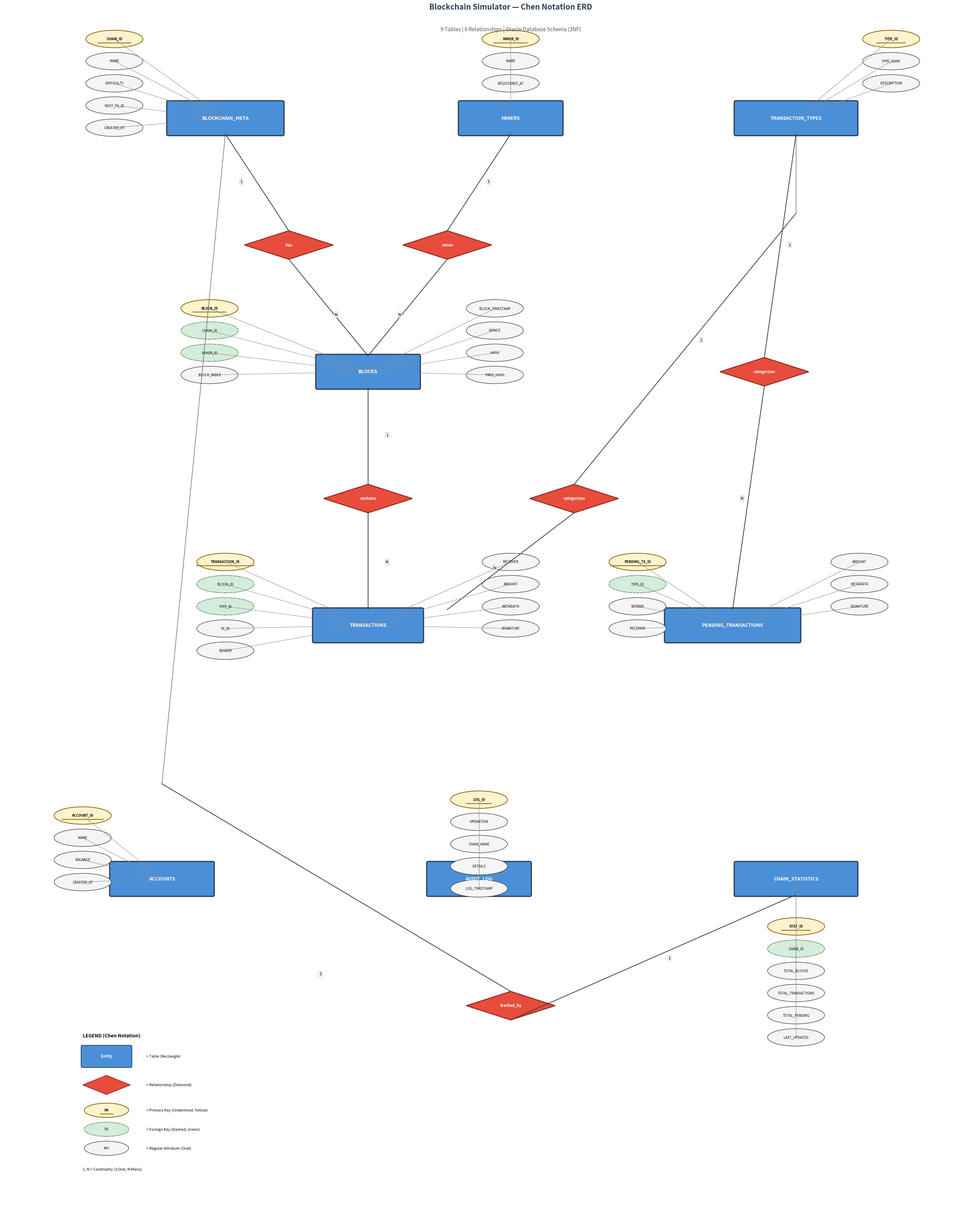

The matplotlib source for this figure:
"""
Generate a Chen Notation ERD for the Blockchain Simulator Oracle Database.
Uses matplotlib to draw entities (rectangles), relationships (diamonds),
and attributes (ovals) in proper Chen notation.
"""

import matplotlib.pyplot as plt
import matplotlib.patches as mpatches
from matplotlib.patches import FancyBboxPatch, FancyArrowPatch
import numpy as np

fig, ax = plt.subplots(1, 1, figsize=(28, 36))
ax.set_xlim(-2, 28)
ax.set_ylim(-2, 36)
ax.set_aspect('equal')
ax.axis('off')
fig.patch.set_facecolor('white')

# Colors
ENTITY_COLOR = '#4A90D9'
ENTITY_TEXT = 'white'
REL_COLOR = '#E74C3C'
REL_TEXT = 'white'
ATTR_COLOR = '#F5F5F5'
ATTR_BORDER = '#333333'
PK_COLOR = '#FFF3CD'
PK_BORDER = '#856404'
FK_COLOR = '#D4EDDA'
FK_BORDER = '#155724'

def draw_entity(ax, x, y, name, w=3.2, h=1.0):
    """Draw a rectangle for an entity."""
    rect = FancyBboxPatch((x - w/2, y - h/2), w, h,
                          boxstyle="round,pad=0.05",
                          facecolor=ENTITY_COLOR, edgecolor='#2C3E50', linewidth=2.5)
    ax.add_patch(rect)
    ax.text(x, y, name, ha='center', va='center',
            fontsize=10, fontweight='bold', color=ENTITY_TEXT)
    return (x, y)

def draw_relationship(ax, x, y, name, w=2.8, h=0.9):
    """Draw a diamond for a relationship."""
    diamond = plt.Polygon([
        (x, y + h/2),
        (x + w/2, y),
        (x, y - h/2),
        (x - w/2, y)
    ], closed=True, facecolor=REL_COLOR, edgecolor='#922B21', linewidth=2)
    ax.add_patch(diamond)
    ax.text(x, y, name, ha='center', va='center',
            fontsize=8, fontweight='bold', color=REL_TEXT)
    return (x, y)

def draw_attribute(ax, x, y, name, is_pk=False, is_fk=False, is_multivalued=False):
    """Draw an oval for an attribute. PK is underlined, FK is dashed border."""
    if is_pk:
        fc, ec = PK_COLOR, PK_BORDER
    elif is_fk:
        fc, ec = FK_COLOR, FK_BORDER
    else:
        fc, ec = ATTR_COLOR, ATTR_BORDER

    ls = '--' if is_fk else '-'
    lw = 1.5 if is_pk else 1.0

    ellipse = mpatches.Ellipse((x, y), 1.8, 0.55,
                               facecolor=fc, edgecolor=ec,
                               linewidth=lw, linestyle=ls)
    ax.add_patch(ellipse)

    if is_pk:
        ax.text(x, y, name, ha='center', va='center', fontsize=7,
                fontweight='bold', style='normal',
                bbox=dict(boxstyle='round,pad=0.01', facecolor='none', edgecolor='none'))
        # Underline for PK
        text_width = len(name) * 0.065
        ax.plot([x - text_width, x + text_width], [y - 0.12, y - 0.12],
                color=PK_BORDER, linewidth=1.5)
    else:
        ax.text(x, y, name, ha='center', va='center', fontsize=7)

    return (x, y)

def draw_line(ax, p1, p2, style='-', color='#555555', lw=1.0):
    """Draw a line between two points."""
    ax.plot([p1[0], p2[0]], [p1[1], p2[1]], style, color=color, linewidth=lw)

def draw_cardinality(ax, x, y, text):
    """Draw cardinality label."""
    ax.text(x, y, text, ha='center', va='center', fontsize=8,
            fontweight='bold', color='#333333',
            bbox=dict(boxstyle='round,pad=0.15', facecolor='#FFFFEE', edgecolor='#999999', linewidth=0.5))

# ============================================================
# ENTITY POSITIONS
# ============================================================

# Row 1 (top): BLOCKCHAIN_META, MINERS, TRANSACTION_TYPES
e_meta = draw_entity(ax, 5, 33, 'BLOCKCHAIN_META', w=3.6)
e_miners = draw_entity(ax, 14, 33, 'MINERS')
e_types = draw_entity(ax, 23, 33, 'TRANSACTION_TYPES', w=3.8)

# Row 2: BLOCKS
e_blocks = draw_entity(ax, 9.5, 25, 'BLOCKS')

# Row 3: TRANSACTIONS, PENDING_TRANSACTIONS
e_trans = draw_entity(ax, 9.5, 17, 'TRANSACTIONS', w=3.4)
e_pending = draw_entity(ax, 21, 17, 'PENDING_TRANSACTIONS', w=4.2)

# Row 4 (bottom): ACCOUNTS, AUDIT_LOG, CHAIN_STATISTICS
e_accounts = draw_entity(ax, 3, 9, 'ACCOUNTS')
e_audit = draw_entity(ax, 13, 9, 'AUDIT_LOG')
e_stats = draw_entity(ax, 23, 9, 'CHAIN_STATISTICS', w=3.8)

# ============================================================
# RELATIONSHIPS (Diamonds)
# ============================================================

r_has_blocks = draw_relationship(ax, 7, 29, 'has')
r_mines = draw_relationship(ax, 12, 29, 'mines')
r_contains = draw_relationship(ax, 9.5, 21, 'contains')
r_categorizes = draw_relationship(ax, 16, 21, 'categorizes')
r_cat_pending = draw_relationship(ax, 22, 25, 'categorizes')
r_tracked = draw_relationship(ax, 14, 5, 'tracked_by')

# ============================================================
# RELATIONSHIP LINES
# ============================================================

# BLOCKCHAIN_META --has--> BLOCKS
draw_line(ax, (5, 32.5), (7, 29.45), color='#2C3E50', lw=1.5)
draw_line(ax, (7, 28.55), (9.5, 25.5), color='#2C3E50', lw=1.5)
draw_cardinality(ax, 5.5, 31, '1')
draw_cardinality(ax, 8.5, 26.8, 'N')

# MINERS --mines--> BLOCKS
draw_line(ax, (14, 32.5), (12, 29.45), color='#2C3E50', lw=1.5)
draw_line(ax, (12, 28.55), (9.5, 25.5), color='#2C3E50', lw=1.5)
draw_cardinality(ax, 13.3, 31, '1')
draw_cardinality(ax, 10.5, 26.8, 'N')

# BLOCKS --contains--> TRANSACTIONS
draw_line(ax, (9.5, 24.5), (9.5, 21.45), color='#2C3E50', lw=1.5)
draw_line(ax, (9.5, 20.55), (9.5, 17.5), color='#2C3E50', lw=1.5)
draw_cardinality(ax, 10.1, 23, '1')
draw_cardinality(ax, 10.1, 19, 'N')

# TRANSACTION_TYPES --categorizes--> TRANSACTIONS
draw_line(ax, (23, 32.5), (23, 30))
draw_line(ax, (23, 30), (16, 21.45), color='#2C3E50', lw=1.5)
draw_line(ax, (16, 20.55), (12, 17.5), color='#2C3E50', lw=1.5)
draw_cardinality(ax, 20, 26, '1')
draw_cardinality(ax, 13.5, 18.8, 'N')

# TRANSACTION_TYPES --categorizes--> PENDING_TRANSACTIONS
draw_line(ax, (23, 32.5), (22, 25.45), color='#2C3E50', lw=1.5)
draw_line(ax, (22, 24.55), (21, 17.5), color='#2C3E50', lw=1.5)
draw_cardinality(ax, 22.8, 29, '1')
draw_cardinality(ax, 21.3, 21, 'N')

# BLOCKCHAIN_META --tracked_by--> CHAIN_STATISTICS
draw_line(ax, (5, 32.5), (3, 12))
draw_line(ax, (3, 12), (14, 5.45), color='#2C3E50', lw=1.5)
draw_line(ax, (14, 4.55), (23, 9.0 - 0.5), color='#2C3E50', lw=1.5)
draw_cardinality(ax, 8, 6, '1')
draw_cardinality(ax, 19, 6.5, '1')

# ============================================================
# ATTRIBUTES
# ============================================================

# --- BLOCKCHAIN_META attributes ---
attrs_meta = [
    ('CHAIN_ID', True, False), ('NAME', False, False),
    ('DIFFICULTY', False, False), ('NEXT_TX_ID', False, False),
    ('CREATED_AT', False, False)
]
meta_ax = 1.5
for i, (name, pk, fk) in enumerate(attrs_meta):
    ay = 35.5 - i * 0.7
    pos = draw_attribute(ax, meta_ax, ay, name, is_pk=pk, is_fk=fk)
    draw_line(ax, pos, e_meta, color='#888888', lw=0.8)

# --- MINERS attributes ---
attrs_miners = [
    ('MINER_ID', True, False), ('NAME', False, False),
    ('REGISTERED_AT', False, False)
]
for i, (name, pk, fk) in enumerate(attrs_miners):
    ay = 35.5 - i * 0.7
    pos = draw_attribute(ax, 14, ay, name, is_pk=pk, is_fk=fk)
    draw_line(ax, pos, e_miners, color='#888888', lw=0.8)

# --- TRANSACTION_TYPES attributes ---
attrs_types = [
    ('TYPE_ID', True, False), ('TYPE_NAME', False, False),
    ('DESCRIPTION', False, False)
]
for i, (name, pk, fk) in enumerate(attrs_types):
    ay = 35.5 - i * 0.7
    pos = draw_attribute(ax, 26, ay, name, is_pk=pk, is_fk=fk)
    draw_line(ax, pos, e_types, color='#888888', lw=0.8)

# --- BLOCKS attributes ---
attrs_blocks = [
    ('BLOCK_ID', True, False), ('CHAIN_ID', False, True),
    ('MINER_ID', False, True), ('BLOCK_INDEX', False, False),
    ('BLOCK_TIMESTAMP', False, False), ('NONCE', False, False),
    ('HASH', False, False), ('PREV_HASH', False, False)
]
bx_left = 4.5
for i, (name, pk, fk) in enumerate(attrs_blocks):
    if i < 4:
        pos = draw_attribute(ax, bx_left, 27 - i * 0.7, name, is_pk=pk, is_fk=fk)
    else:
        pos = draw_attribute(ax, bx_left + 9, 27 - (i-4) * 0.7, name, is_pk=pk, is_fk=fk)
    draw_line(ax, pos, e_blocks, color='#888888', lw=0.8)

# --- TRANSACTIONS attributes ---
attrs_trans = [
    ('TRANSACTION_ID', True, False), ('BLOCK_ID', False, True),
    ('TYPE_ID', False, True), ('TX_ID', False, False),
    ('SENDER', False, False), ('RECEIVER', False, False),
    ('AMOUNT', False, False), ('METADATA', False, False),
    ('SIGNATURE', False, False)
]
for i, (name, pk, fk) in enumerate(attrs_trans):
    if i < 5:
        pos = draw_attribute(ax, 5, 19 - i * 0.7, name, is_pk=pk, is_fk=fk)
    else:
        pos = draw_attribute(ax, 14, 19 - (i-5) * 0.7, name, is_pk=pk, is_fk=fk)
    draw_line(ax, pos, e_trans, color='#888888', lw=0.8)

# --- PENDING_TRANSACTIONS attributes ---
attrs_pending = [
    ('PENDING_TX_ID', True, False), ('TYPE_ID', False, True),
    ('SENDER', False, False), ('RECEIVER', False, False),
    ('AMOUNT', False, False), ('METADATA', False, False),
    ('SIGNATURE', False, False)
]
for i, (name, pk, fk) in enumerate(attrs_pending):
    if i < 4:
        pos = draw_attribute(ax, 18, 19 - i * 0.7, name, is_pk=pk, is_fk=fk)
    else:
        pos = draw_attribute(ax, 25, 19 - (i-4) * 0.7, name, is_pk=pk, is_fk=fk)
    draw_line(ax, pos, e_pending, color='#888888', lw=0.8)

# --- ACCOUNTS attributes ---
attrs_accounts = [
    ('ACCOUNT_ID', True, False), ('NAME', False, False),
    ('BALANCE', False, False), ('CREATED_AT', False, False)
]
for i, (name, pk, fk) in enumerate(attrs_accounts):
    pos = draw_attribute(ax, 0.5, 11 - i * 0.7, name, is_pk=pk, is_fk=fk)
    draw_line(ax, pos, e_accounts, color='#888888', lw=0.8)

# --- AUDIT_LOG attributes ---
attrs_audit = [
    ('LOG_ID', True, False), ('OPERATION', False, False),
    ('CHAIN_NAME', False, False), ('DETAILS', False, False),
    ('LOG_TIMESTAMP', False, False)
]
for i, (name, pk, fk) in enumerate(attrs_audit):
    pos = draw_attribute(ax, 13, 11.5 - i * 0.7, name, is_pk=pk, is_fk=fk)
    draw_line(ax, pos, e_audit, color='#888888', lw=0.8)

# --- CHAIN_STATISTICS attributes ---
attrs_stats = [
    ('STAT_ID', True, False), ('CHAIN_ID', False, True),
    ('TOTAL_BLOCKS', False, False), ('TOTAL_TRANSACTIONS', False, False),
    ('TOTAL_PENDING', False, False), ('LAST_UPDATED', False, False)
]
for i, (name, pk, fk) in enumerate(attrs_stats):
    pos = draw_attribute(ax, 23, 7.5 - i * 0.7, name, is_pk=pk, is_fk=fk)
    draw_line(ax, pos, e_stats, color='#888888', lw=0.8)

# ============================================================
# LEGEND
# ============================================================
legend_x = 0.5
legend_y = 2.5

ax.text(legend_x, legend_y + 1.5, 'LEGEND (Chen Notation)', fontsize=10, fontweight='bold')

# Entity
rect = FancyBboxPatch((legend_x, legend_y + 0.6), 1.5, 0.6,
                      boxstyle="round,pad=0.05",
                      facecolor=ENTITY_COLOR, edgecolor='#2C3E50', linewidth=1.5)
ax.add_patch(rect)
ax.text(legend_x + 0.75, legend_y + 0.9, 'Entity', ha='center', va='center',
        fontsize=8, color='white', fontweight='bold')
ax.text(legend_x + 2, legend_y + 0.9, '= Table (Rectangle)', fontsize=8, va='center')

# Relationship
diamond = plt.Polygon([
    (legend_x + 0.75, legend_y + 0.3),
    (legend_x + 1.5, legend_y),
    (legend_x + 0.75, legend_y - 0.3),
    (legend_x, legend_y)
], closed=True, facecolor=REL_COLOR, edgecolor='#922B21', linewidth=1.5)
ax.add_patch(diamond)
ax.text(legend_x + 2, legend_y, '= Relationship (Diamond)', fontsize=8, va='center')

# PK Attribute
ellipse = mpatches.Ellipse((legend_x + 0.75, legend_y - 0.8), 1.4, 0.45,
                           facecolor=PK_COLOR, edgecolor=PK_BORDER, linewidth=1.5)
ax.add_patch(ellipse)
ax.text(legend_x + 0.75, legend_y - 0.8, 'PK', ha='center', va='center', fontsize=7, fontweight='bold')
ax.plot([legend_x + 0.55, legend_x + 0.95], [legend_y - 0.92, legend_y - 0.92], color=PK_BORDER, linewidth=1.5)
ax.text(legend_x + 2, legend_y - 0.8, '= Primary Key (Underlined, Yellow)', fontsize=8, va='center')

# FK Attribute
ellipse2 = mpatches.Ellipse((legend_x + 0.75, legend_y - 1.4), 1.4, 0.45,
                            facecolor=FK_COLOR, edgecolor=FK_BORDER, linewidth=1, linestyle='--')
ax.add_patch(ellipse2)
ax.text(legend_x + 0.75, legend_y - 1.4, 'FK', ha='center', va='center', fontsize=7)
ax.text(legend_x + 2, legend_y - 1.4, '= Foreign Key (Dashed, Green)', fontsize=8, va='center')

# Regular Attribute
ellipse3 = mpatches.Ellipse((legend_x + 0.75, legend_y - 2.0), 1.4, 0.45,
                            facecolor=ATTR_COLOR, edgecolor=ATTR_BORDER, linewidth=1)
ax.add_patch(ellipse3)
ax.text(legend_x + 0.75, legend_y - 2.0, 'Attr', ha='center', va='center', fontsize=7)
ax.text(legend_x + 2, legend_y - 2.0, '= Regular Attribute (Oval)', fontsize=8, va='center')

# Cardinality
ax.text(legend_x, legend_y - 2.7, '1, N = Cardinality (1:One, N:Many)', fontsize=8)

# Title
ax.text(14, 36.5, 'Blockchain Simulator — Chen Notation ERD',
        ha='center', va='center', fontsize=16, fontweight='bold', color='#2C3E50')
ax.text(14, 35.8, '9 Tables | 6 Relationships | Oracle Database Schema (3NF)',
        ha='center', va='center', fontsize=11, color='#555555')

plt.tight_layout()
plt.savefig('erd_chen_notation.png', dpi=150, bbox_inches='tight',
            facecolor='white', edgecolor='none')
plt.close()
print("ERD saved as erd_chen_notation.png")
